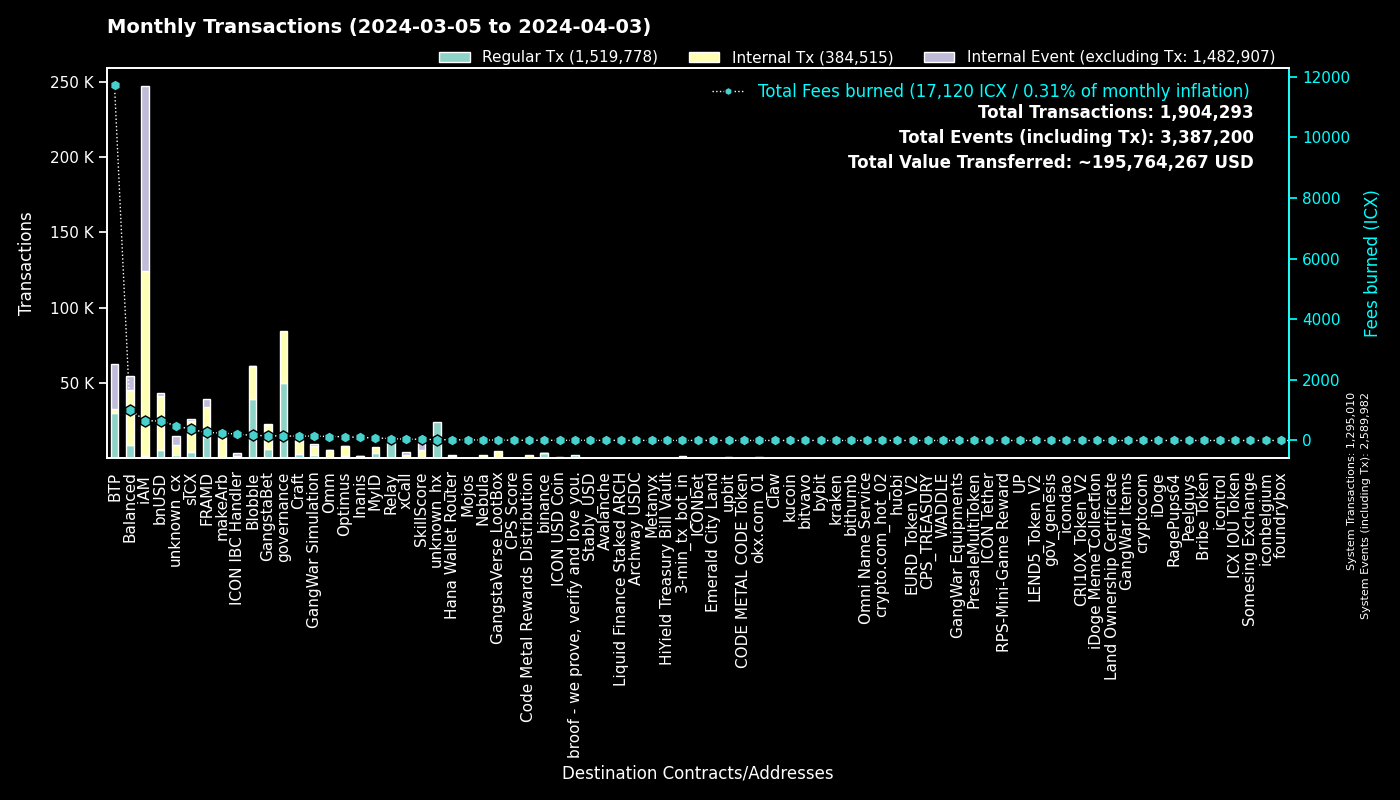

The file beside this chart, header and first rows:
to, Regular Tx, Fees burned, to_def, Internal Tx, Internal Event (excluding Tx), group
0, 1294942, 0.0, System, 68, 1294972, System
cx00000000000000000000000000000000000000…, 49835, 146.7, governance, 34553, 0, governance
cxee7a00755a757e3c519a0616456030e33dc9d4…, 29820, 11691, BTP_2, 0, 29853, BTP
cxf14dea1cff7ceb29a46e6d04533a08f84441e4…, 20891, 91.13, Blobble Stake Token, 21630, 26, Blobble
cxf2ca3b655a782f39227934d37ff3b77f9b1ebc…, 18272, 74.4, Blobble, 0, 0, Blobble
cx2aa9b28a657e3121b75d3d4fe65e569398645d…, 13348, 162.2, FRAMD Token, 15883, 1129, FRAMD
cxca5faa5a71d986a2e84dd7e6f5ff791d29901e…, 12805, 59.82, Relay_4, 0, 0, Relay
cx88fd7df7ddff82f7cc735c871dc519838cb235…, 5424, 643.1, bnUSD, 36135, 2056, bnUSD
cx2609b924e33ef00b648a409245c7ea394c4678…, 3854, 364.1, sICX, 20980, 1240, sICX
cx66d4d90f5f113eba575bf793570135f9b10cec…, 3113, 259, balanced_loans, 8521, 5404, Balanced
hxb568381d35d3e7a6383200e8a0d30310af20b9…, 3049, 3.811, binance_hot, 0, 0, binance
cxba62bb61baf8dd8b6a04633fe33806547785a0…, 2337, 72.25, MyID_3, 2331, 0, MyID
cxe5c2c460364acc5f8c1d5ca925930043d8d9c9…, 2331, 11.1, GangstaBet Crown, 2475, 0, GangstaBet
cx5a0af85407c69945eb318d4ac18e9e84218416…, 1945, 145.7, GangWar Simulation, 6231, 1425, GangWar Simulation
cx28b2ec885b50c8a93da752f2d0467a67127a70…, 1906, 68.19, CROWN, 7604, 271, GangstaBet
cx69bcdf1753472c1444188ec3f5188657e30c83…, 1846, 5.3, broof - we prove, verify and love you., 0, 0, broof - we prove, verify and love you.
cx12a58f7ab2cf2b08b426c490a91a9cb03ea051…, 1509, 277.5, unknown_cx, 130, 4990, unknown_cx
cx32743b6f4588f5c1b025c5bb732ac623493654…, 1356, 6.233, Craft, 1345, 0, Craft
cx14002628a4599380f391f708843044bc93dce2…, 1322, 650.4, iAM Div, 122578, 122668, iAM
cx694e8c9f1a05c8c3719f30d46b97697960e428…, 1294, 12.22, MyID_2, 1294, 0, MyID
hx11de4e28be4845de3ea392fd8d758655bf766c…, 1282, 1.603, 3-min_tx_bot_in, 0, 0, 3-min_tx_bot_in
cx622bbab73698f37dbef53955fd3decffeb0b0c…, 1163, 209.7, ICON IBC Handler, 312, 1737, ICON IBC Handler
cxe65f3286902be43e00a5013cb1dc300ec8e51f…, 1134, 246.1, makeArb, 15140, 147, makeArb
cxf61cd5a45dc9f91c15aa65831a30a90d59a096…, 1046, 126.3, balanced_baln, 5964, 744, Balanced
cxa0af3165c08318e988cb30993b3048335b94af…, 901, 33.36, balanced_dex, 2464, 250, Balanced
cxd17316e24ee40f2ef8ed6f3a497311db1b3520…, 853, 14.52, GangstaVerse LootBox, 4084, 0, GangstaVerse LootBox
cx21e94c08c03daee80c25d8ee3ea22a20786ec2…, 809, 158.8, balanced_router, 9641, 1092, Balanced
cx57d7acf8b5114b787ecdd99ca460c2272e4d91…, 663, 12.31, NebulaPlanetToken, 759, 0, Nebula
hx85532472e789802a943bd34a8aeb86668bc232…, 632, 0.79, okx.com_01, 0, 0, okx.com_01
cxb6be11a27f21ad82c7475aa215e3635fafd7f1…, 612, 7.26, gangstabet_game, 2846, 0, GangstaBet
cx2dc662031f3d62bcdba4f63e9bf827767c8475…, 590, 39.93, SkillScore, 4861, 5004, SkillScore
cx10d59e8103ab44635190bd4139dbfd682fa2d0…, 564, 30.89, balanced_rewards, 1094, 820, Balanced
cx7ecb16e4c143b95e01d05933c17cb986cfe618…, 544, 105.3, CraftRewards, 3679, 75, Craft
cxd82fb5d3effecd8c9071a4bba3856ad7222c4b…, 535, 33.17, Balanced Savings, 1694, 37, Balanced
cx44250a12074799e26fdeee75648ae47e2cc842…, 522, 200.5, balanced_governance, 11, 1, Balanced
cx30f18d26f45d990112a4cd4825c0b79af73aac…, 509, 102.2, Yetis, 4506, 4068, FRAMD
cxe971c0a92c58db502e4a224efc6ba311eb1c17…, 461, 97.9, Inanis Treasury, 1034, 133, Inanis
cxa07f426062a1384bdd762afa6a87d123fbc81c…, 438, 43.66, xCall, 1705, 1804, xCall
cxaa99a164586883eed0322d62a31946dfa9491f…, 421, 56.12, optimus_rewards, 1177, 60, Optimus
hxbb984f278abd66ae2155edbd91f8c87ce98411…, 405, 0.5062, kucoin, 0, 0, kucoin
cx334db6519871cb2bfd154cec0905ced4ea142d…, 399, 1.539, unknown_cx, 0, 0, unknown_cx
cx203d9cd2a669be67177e997b8948ce2c35caff…, 393, 71.02, balanced_dividends, 4797, 102, Balanced
hxa390d24fdcba68515b492ffc553192802706a1…, 390, 0.4875, bitvavo_hot, 0, 0, bitvavo
hx6b91c8dea3114de74ecfa85908b875778c2b59…, 388, 0.485, bybit, 0, 0, bybit
hx68646780e14ee9097085f7280ab137c3633b4b…, 380, 0.475, kraken_hot, 0, 0, kraken
cx9c4698411c6d9a780f605685153431dcda0460…, 367, 4.941, Auction, 1630, 19, Craft
cx85954d0dae92b63bf5cba03a59ca4ffe687bad…, 341, 2.511, NebulaMultiToken, 379, 0, Nebula
cx43e2eec79eb76293c298f2b17aec06097be606…, 319, 33.23, balanced_staking, 920, 100, Balanced
cx2e6d0fc0eca04965d06038c8406093337f085f…, 314, 29.27, Craft, 2263, 126, Craft
cx28497aef34ec44ad2be9249daddfbe34b54f30…, 313, 4.317, Balanced Bribe, 311, 0, Balanced
cx384018e03aa8b739472c7a0645b70df97550e2…, 306, 6.347, GangstaBet, 303, 0, GangstaBet
cx7b1843b7ef5368a080ccf59c0a9d1bdec474f9…, 300, 17.04, optimus_dividends, 2530, 0, Optimus
hx133323c2e990994816b548a9e7eb080a5eac80…, 283, 0.3538, unknown_hx, 0, 0, unknown_hx
cx8683d50b9f53275081e13b64fba9d6a56b7c57…, 273, 28.35, gangstabet_trade, 205, 0, GangstaBet
hx294c5d0699615fc8d92abfe464a2601612d11b…, 264, 0.33, crypto.com_hot_02, 0, 0, crypto.com_hot_02
hx49b1556654e51f52d59a8222b4737ee7dccc6d…, 258, 0.3225, upbit_cold_02, 0, 0, upbit
hx6d14b2b77a9e73c5d5804d43c7e3c3416648ae…, 246, 0.3075, bithumb_03, 0, 0, bithumb
hxd9fb974459fe46eb9d5a7c438f17ae6e75c0f2…, 238, 0.2975, huobi, 0, 0, huobi
hx2f1377f549e31534bcc7d02a1ba23c1a5d289f…, 230, 0.2875, unknown_hx, 0, 0, unknown_hx
hx0e7ce4398a56e5bc7ad49e787556786f00c8ed…, 229, 0.2863, unknown_hx, 0, 0, unknown_hx
... 4,774 more rows
